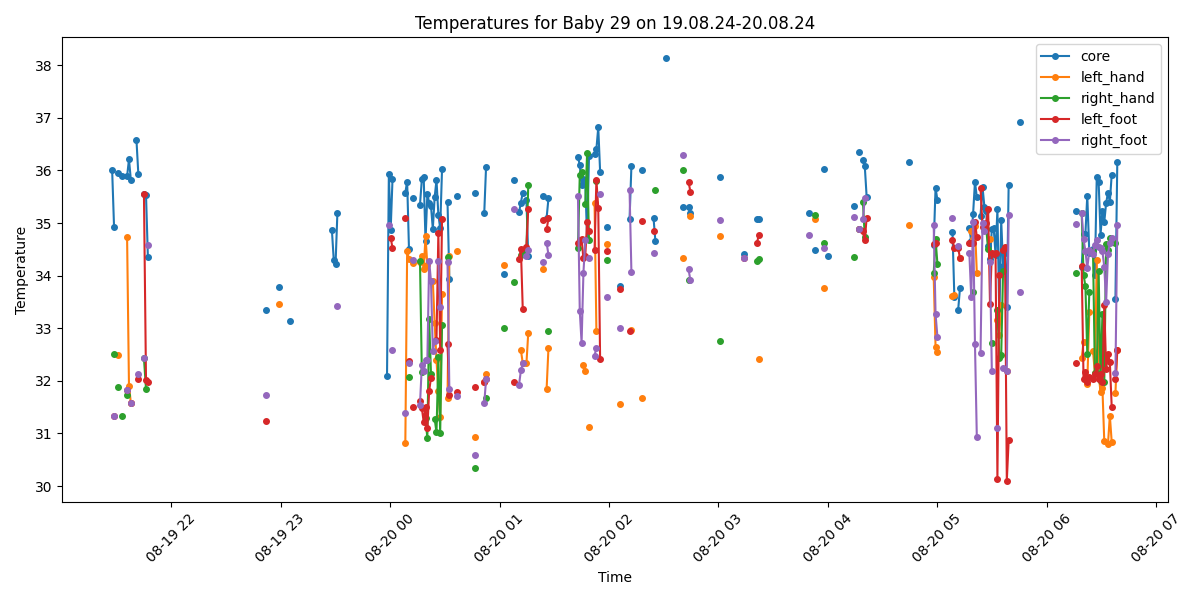

The file beside this chart, header and first rows:
Process, Image Path, core, left_hand, right_hand, left_foot, right_foot, limbs_avg, core_minus_limbs, diagnosis
True, /data/uabcvmsc/shared/newborn/29/19.08.2…, 36.0, , , , , , , Normal
True, /data/uabcvmsc/shared/newborn/29/19.08.2…, 34.93, , 32.51, 31.33, 31.33, 31.72, 3.21, Hypothermia and Peripheral shutdown
False, /data/uabcvmsc/shared/newborn/29/19.08.2…, , , , , , , , 
True, /data/uabcvmsc/shared/newborn/29/19.08.2…, 35.96, 32.5, 31.88, , , 32.19, 3.77, Peripheral shutdown
False, /data/uabcvmsc/shared/newborn/29/19.08.2…, , , , , , , , 
True, /data/uabcvmsc/shared/newborn/29/19.08.2…, 35.9, , 31.33, , , 31.33, 4.57, Peripheral shutdown
False, /data/uabcvmsc/shared/newborn/29/19.08.2…, , , , , , , , 
False, /data/uabcvmsc/shared/newborn/29/19.08.2…, , , , , , , , 
True, /data/uabcvmsc/shared/newborn/29/19.08.2…, 35.89, 34.73, 31.74, 31.83, 31.83, 32.53, 3.36, Peripheral shutdown
True, /data/uabcvmsc/shared/newborn/29/19.08.2…, 36.21, 31.91, , , , 31.91, 4.3, Peripheral shutdown
True, /data/uabcvmsc/shared/newborn/29/19.08.2…, 35.82, 31.58, , 31.58, 31.58, 31.58, 4.24, Peripheral shutdown
False, /data/uabcvmsc/shared/newborn/29/19.08.2…, , , , , , , , 
False, /data/uabcvmsc/shared/newborn/29/19.08.2…, , , , , , , , 
True, /data/uabcvmsc/shared/newborn/29/19.08.2…, 36.58, , , , , , , Normal
True, /data/uabcvmsc/shared/newborn/29/19.08.2…, 35.94, , , 32.03, 32.13, 32.08, 3.86, Peripheral shutdown
False, /data/uabcvmsc/shared/newborn/29/19.08.2…, , , , , , , , 
False, /data/uabcvmsc/shared/newborn/29/19.08.2…, , , , , , , , 
True, /data/uabcvmsc/shared/newborn/29/19.08.2…, 35.56, , 32.43, 35.56, 32.43, 33.47, 2.09, Normal
True, /data/uabcvmsc/shared/newborn/29/19.08.2…, 35.54, , 31.85, 32.02, , 31.94, 3.6, Peripheral shutdown
True, /data/uabcvmsc/shared/newborn/29/19.08.2…, 34.35, , , 31.98, 34.58, 33.28, 1.07, Hypothermia
True, /data/uabcvmsc/shared/newborn/29/19.08.2…, , , , , , , , No core temperature
False, /data/uabcvmsc/shared/newborn/29/19.08.2…, , , , , , , , 
False, /data/uabcvmsc/shared/newborn/29/19.08.2…, , , , , , , , 
True, /data/uabcvmsc/shared/newborn/29/19.08.2…, , , , , , , , No core temperature
True, /data/uabcvmsc/shared/newborn/29/19.08.2…, , , , , , , , No core temperature
True, /data/uabcvmsc/shared/newborn/29/19.08.2…, , , , , , , , No core temperature
True, /data/uabcvmsc/shared/newborn/29/19.08.2…, , , , , , , , No core temperature
True, /data/uabcvmsc/shared/newborn/29/19.08.2…, , , , , , , , No core temperature
False, /data/uabcvmsc/shared/newborn/29/19.08.2…, , , , , , , , 
False, /data/uabcvmsc/shared/newborn/29/19.08.2…, , , , , , , , 
False, /data/uabcvmsc/shared/newborn/29/19.08.2…, , , , , , , , 
True, /data/uabcvmsc/shared/newborn/29/19.08.2…, , , , , , , , No core temperature
True, /data/uabcvmsc/shared/newborn/29/19.08.2…, , , , , , , , No core temperature
False, /data/uabcvmsc/shared/newborn/29/19.08.2…, , , , , , , , 
False, /data/uabcvmsc/shared/newborn/29/19.08.2…, , , , , , , , 
False, /data/uabcvmsc/shared/newborn/29/19.08.2…, , , , , , , , 
False, /data/uabcvmsc/shared/newborn/29/19.08.2…, , , , , , , , 
False, /data/uabcvmsc/shared/newborn/29/19.08.2…, , , , , , , , 
False, /data/uabcvmsc/shared/newborn/29/19.08.2…, , , , , , , , 
True, /data/uabcvmsc/shared/newborn/29/19.08.2…, 33.34, , , 31.23, 31.73, 31.48, 1.86, Hypothermia
False, /data/uabcvmsc/shared/newborn/29/19.08.2…, , , , , , , , 
False, /data/uabcvmsc/shared/newborn/29/19.08.2…, , , , , , , , 
False, /data/uabcvmsc/shared/newborn/29/19.08.2…, , , , , , , , 
False, /data/uabcvmsc/shared/newborn/29/19.08.2…, , , , , , , , 
False, /data/uabcvmsc/shared/newborn/29/19.08.2…, , , , , , , , 
False, /data/uabcvmsc/shared/newborn/29/19.08.2…, , , , , , , , 
True, /data/uabcvmsc/shared/newborn/29/19.08.2…, 33.78, 33.47, , , , 33.47, 0.31, Hypothermia
True, /data/uabcvmsc/shared/newborn/29/19.08.2…, , , , , , , , No core temperature
False, /data/uabcvmsc/shared/newborn/29/19.08.2…, , , , , , , , 
True, /data/uabcvmsc/shared/newborn/29/19.08.2…, , , , , , , , No core temperature
False, /data/uabcvmsc/shared/newborn/29/19.08.2…, , , , , , , , 
False, /data/uabcvmsc/shared/newborn/29/19.08.2…, , , , , , , , 
True, /data/uabcvmsc/shared/newborn/29/19.08.2…, 33.13, , , , , , , Hypothermia
False, /data/uabcvmsc/shared/newborn/29/19.08.2…, , , , , , , , 
False, /data/uabcvmsc/shared/newborn/29/19.08.2…, , , , , , , , 
False, /data/uabcvmsc/shared/newborn/29/19.08.2…, , , , , , , , 
False, /data/uabcvmsc/shared/newborn/29/19.08.2…, , , , , , , , 
True, /data/uabcvmsc/shared/newborn/29/19.08.2…, , , , , , , , No core temperature
False, /data/uabcvmsc/shared/newborn/29/19.08.2…, , , , , , , , 
False, /data/uabcvmsc/shared/newborn/29/19.08.2…, , , , , , , , 
... 440 more rows
